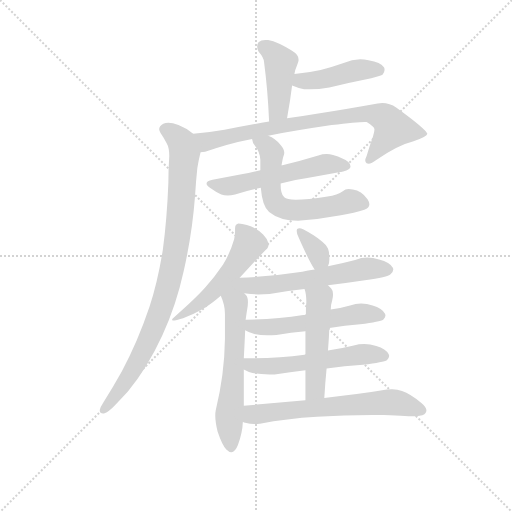
t = 0.00 s
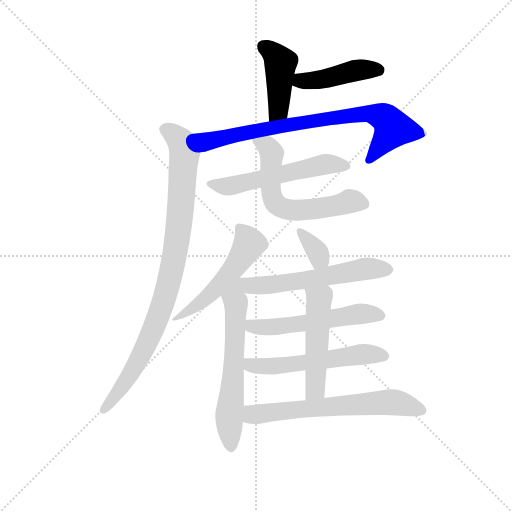
t = 2.02 s
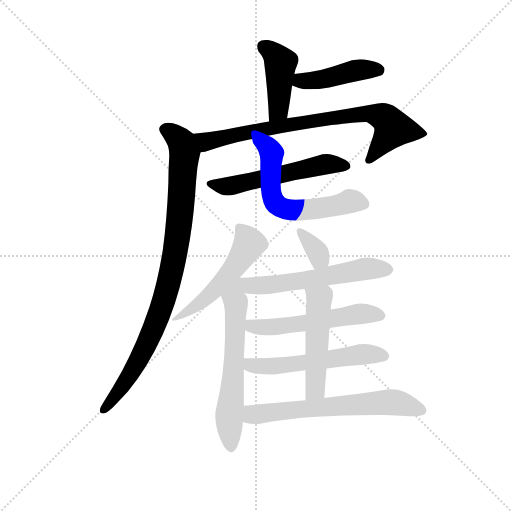
t = 4.03 s
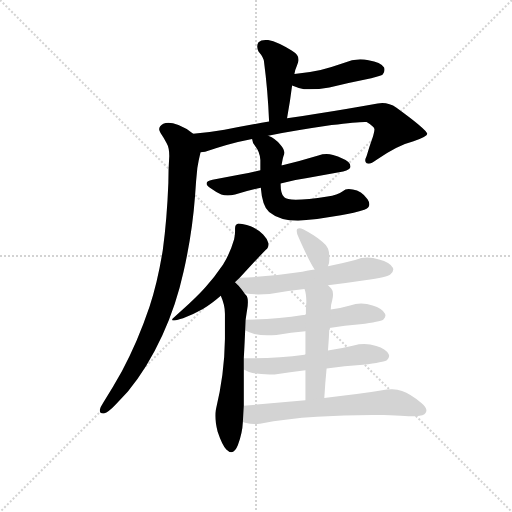
t = 6.05 s
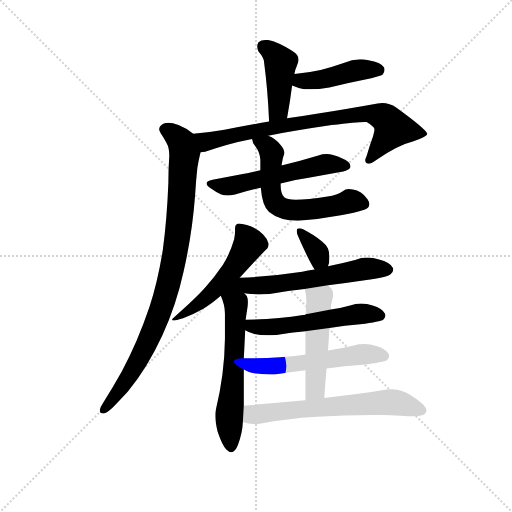
t = 8.07 s
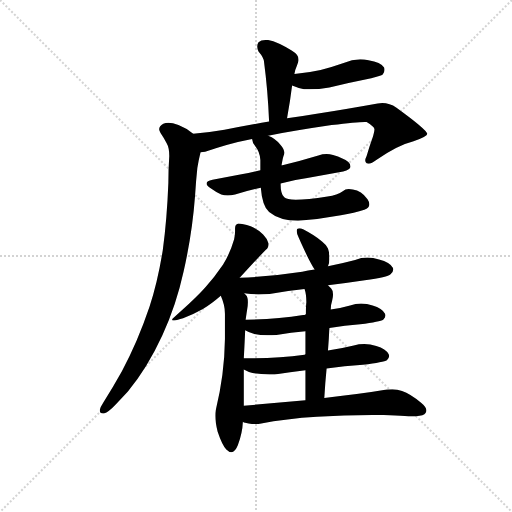
t = 10.08 s

The animated SVG that drew these frames (rendered in a browser with its animation timeline set to each time). Animation: 14 CSS @keyframes rules; one cycle of 10.08 s.

<svg version="1.1" viewBox="0 0 1024 1024" xmlns="http://www.w3.org/2000/svg">
  <g stroke="lightgray" stroke-dasharray="1,1" stroke-width="1" transform="scale(4, 4)">
    <line x1="0" y1="0" x2="256" y2="256"></line>
    <line x1="256" y1="0" x2="0" y2="256"></line>
    <line x1="128" y1="0" x2="128" y2="256"></line>
    <line x1="0" y1="128" x2="256" y2="128"></line>
  </g>
  <g transform="scale(0.92, -0.92) translate(60, -850)">
    <style type="text/css">
      
        @keyframes keyframes0 {
          from {
            stroke: blue;
            stroke-dashoffset: 432;
            stroke-width: 128;
          }
          58% {
            animation-timing-function: step-end;
            stroke: blue;
            stroke-dashoffset: 0;
            stroke-width: 128;
          }
          to {
            stroke: black;
            stroke-width: 1024;
          }
        }
        #make-me-a-hanzi-animation-0 {
          animation: keyframes0 0.6015625s both;
          animation-delay: 0s;
          animation-timing-function: linear;
        }
      
        @keyframes keyframes1 {
          from {
            stroke: blue;
            stroke-dashoffset: 438;
            stroke-width: 128;
          }
          59% {
            animation-timing-function: step-end;
            stroke: blue;
            stroke-dashoffset: 0;
            stroke-width: 128;
          }
          to {
            stroke: black;
            stroke-width: 1024;
          }
        }
        #make-me-a-hanzi-animation-1 {
          animation: keyframes1 0.6064453125s both;
          animation-delay: 0.6015625s;
          animation-timing-function: linear;
        }
      
        @keyframes keyframes2 {
          from {
            stroke: blue;
            stroke-dashoffset: 793;
            stroke-width: 128;
          }
          72% {
            animation-timing-function: step-end;
            stroke: blue;
            stroke-dashoffset: 0;
            stroke-width: 128;
          }
          to {
            stroke: black;
            stroke-width: 1024;
          }
        }
        #make-me-a-hanzi-animation-2 {
          animation: keyframes2 0.8953450520833334s both;
          animation-delay: 1.2080078125s;
          animation-timing-function: linear;
        }
      
        @keyframes keyframes3 {
          from {
            stroke: blue;
            stroke-dashoffset: 925;
            stroke-width: 128;
          }
          75% {
            animation-timing-function: step-end;
            stroke: blue;
            stroke-dashoffset: 0;
            stroke-width: 128;
          }
          to {
            stroke: black;
            stroke-width: 1024;
          }
        }
        #make-me-a-hanzi-animation-3 {
          animation: keyframes3 1.0027669270833333s both;
          animation-delay: 2.1033528645833335s;
          animation-timing-function: linear;
        }
      
        @keyframes keyframes4 {
          from {
            stroke: blue;
            stroke-dashoffset: 557;
            stroke-width: 128;
          }
          64% {
            animation-timing-function: step-end;
            stroke: blue;
            stroke-dashoffset: 0;
            stroke-width: 128;
          }
          to {
            stroke: black;
            stroke-width: 1024;
          }
        }
        #make-me-a-hanzi-animation-4 {
          animation: keyframes4 0.7032877604166666s both;
          animation-delay: 3.106119791666667s;
          animation-timing-function: linear;
        }
      
        @keyframes keyframes5 {
          from {
            stroke: blue;
            stroke-dashoffset: 609;
            stroke-width: 128;
          }
          66% {
            animation-timing-function: step-end;
            stroke: blue;
            stroke-dashoffset: 0;
            stroke-width: 128;
          }
          to {
            stroke: black;
            stroke-width: 1024;
          }
        }
        #make-me-a-hanzi-animation-5 {
          animation: keyframes5 0.74560546875s both;
          animation-delay: 3.8094075520833335s;
          animation-timing-function: linear;
        }
      
        @keyframes keyframes6 {
          from {
            stroke: blue;
            stroke-dashoffset: 532;
            stroke-width: 128;
          }
          63% {
            animation-timing-function: step-end;
            stroke: blue;
            stroke-dashoffset: 0;
            stroke-width: 128;
          }
          to {
            stroke: black;
            stroke-width: 1024;
          }
        }
        #make-me-a-hanzi-animation-6 {
          animation: keyframes6 0.6829427083333334s both;
          animation-delay: 4.555013020833334s;
          animation-timing-function: linear;
        }
      
        @keyframes keyframes7 {
          from {
            stroke: blue;
            stroke-dashoffset: 619;
            stroke-width: 128;
          }
          67% {
            animation-timing-function: step-end;
            stroke: blue;
            stroke-dashoffset: 0;
            stroke-width: 128;
          }
          to {
            stroke: black;
            stroke-width: 1024;
          }
        }
        #make-me-a-hanzi-animation-7 {
          animation: keyframes7 0.7537434895833334s both;
          animation-delay: 5.237955729166667s;
          animation-timing-function: linear;
        }
      
        @keyframes keyframes8 {
          from {
            stroke: blue;
            stroke-dashoffset: 347;
            stroke-width: 128;
          }
          53% {
            animation-timing-function: step-end;
            stroke: blue;
            stroke-dashoffset: 0;
            stroke-width: 128;
          }
          to {
            stroke: black;
            stroke-width: 1024;
          }
        }
        #make-me-a-hanzi-animation-8 {
          animation: keyframes8 0.5323893229166666s both;
          animation-delay: 5.99169921875s;
          animation-timing-function: linear;
        }
      
        @keyframes keyframes9 {
          from {
            stroke: blue;
            stroke-dashoffset: 579;
            stroke-width: 128;
          }
          65% {
            animation-timing-function: step-end;
            stroke: blue;
            stroke-dashoffset: 0;
            stroke-width: 128;
          }
          to {
            stroke: black;
            stroke-width: 1024;
          }
        }
        #make-me-a-hanzi-animation-9 {
          animation: keyframes9 0.72119140625s both;
          animation-delay: 6.524088541666667s;
          animation-timing-function: linear;
        }
      
        @keyframes keyframes10 {
          from {
            stroke: blue;
            stroke-dashoffset: 548;
            stroke-width: 128;
          }
          64% {
            animation-timing-function: step-end;
            stroke: blue;
            stroke-dashoffset: 0;
            stroke-width: 128;
          }
          to {
            stroke: black;
            stroke-width: 1024;
          }
        }
        #make-me-a-hanzi-animation-10 {
          animation: keyframes10 0.6959635416666666s both;
          animation-delay: 7.245279947916667s;
          animation-timing-function: linear;
        }
      
        @keyframes keyframes11 {
          from {
            stroke: blue;
            stroke-dashoffset: 560;
            stroke-width: 128;
          }
          65% {
            animation-timing-function: step-end;
            stroke: blue;
            stroke-dashoffset: 0;
            stroke-width: 128;
          }
          to {
            stroke: black;
            stroke-width: 1024;
          }
        }
        #make-me-a-hanzi-animation-11 {
          animation: keyframes11 0.7057291666666666s both;
          animation-delay: 7.941243489583334s;
          animation-timing-function: linear;
        }
      
        @keyframes keyframes12 {
          from {
            stroke: blue;
            stroke-dashoffset: 504;
            stroke-width: 128;
          }
          62% {
            animation-timing-function: step-end;
            stroke: blue;
            stroke-dashoffset: 0;
            stroke-width: 128;
          }
          to {
            stroke: black;
            stroke-width: 1024;
          }
        }
        #make-me-a-hanzi-animation-12 {
          animation: keyframes12 0.66015625s both;
          animation-delay: 8.64697265625s;
          animation-timing-function: linear;
        }
      
        @keyframes keyframes13 {
          from {
            stroke: blue;
            stroke-dashoffset: 645;
            stroke-width: 128;
          }
          68% {
            animation-timing-function: step-end;
            stroke: blue;
            stroke-dashoffset: 0;
            stroke-width: 128;
          }
          to {
            stroke: black;
            stroke-width: 1024;
          }
        }
        #make-me-a-hanzi-animation-13 {
          animation: keyframes13 0.77490234375s both;
          animation-delay: 9.30712890625s;
          animation-timing-function: linear;
        }
      
    </style>
    
      <path d="M 564 593 Q 571 631 575 664 L 580 689 Q 582 700 585 706 Q 588 714 589 718 L 589 721 Q 589 731 574 740 Q 544 759 523 763 L 517 763 Q 507 763 502 758 Q 499 754 499 749 Q 499 744 502 738 Q 514 724 514 715 Q 522 655 525 586 C 526 556 559 563 564 593 Z" fill="lightgray"></path>
    
      <path d="M 575 664 Q 586 659 601 656 L 613 656 Q 633 656 656 660 Q 702 671 747 680 Q 769 685 772 688 Q 776 694 776 698 Q 776 701 775 703 Q 768 715 741 719 Q 732 721 723 721 Q 705 721 687 713 Q 662 704 637 698 Q 610 692 580 689 C 550 686 547 675 575 664 Z" fill="lightgray"></path>
    
      <path d="M 523 555 Q 580 566 661 578 Q 715 585 733 585 L 737 585 Q 754 575 754 569 L 754 568 Q 754 564 751 554 Q 743 532 737 511 Q 734 505 734 501 Q 734 497 737 495 Q 739 494 741 494 Q 748 494 758 502 Q 803 534 839 543 Q 869 553 869 559 Q 868 568 802 616 Q 787 626 771 626 Q 766 626 761 625 Q 700 614 625 602 Q 597 597 564 593 L 525 586 Q 479 578 428 568 Q 393 562 360 559 C 330 556 347 513 376 519 Q 380 520 386 520 Q 436 538 488 548 L 523 555 Z" fill="lightgray"></path>
    
      <path d="M 360 559 Q 346 571 328 578 Q 315 583 306 583 Q 300 583 295 581 Q 286 576 286 569 Q 286 566 289 561 Q 296 551 302 539 Q 308 529 308 511 Q 306 483 306 452 Q 303 374 294 307 Q 283 238 265 183 Q 239 106 205 43 Q 185 7 164 -26 Q 158 -35 157 -41 L 157 -43 Q 157 -49 164 -49 L 166 -49 Q 176 -46 191 -30 L 218 -1 Q 260 49 293 121 Q 323 186 339 259 Q 358 343 364 424 Q 366 457 369 485 Q 372 503 376 519 C 382 544 382 544 360 559 Z" fill="lightgray"></path>
    
      <path d="M 686 477 Q 702 481 702 488 Q 702 499 683 506 Q 676 510 664 513 Q 657 515 650 515 Q 641 515 632 512 Q 593 500 554 491 L 552 491 L 506 480 Q 483 474 465 471 L 402 459 Q 389 456 389 451 Q 389 446 398 441 Q 409 433 421 427 Q 427 425 435 425 Q 442 425 451 427 Q 477 436 507 442 L 550 451 Q 578 459 608 463 L 686 477 Z" fill="lightgray"></path>
    
      <path d="M 552 491 Q 555 507 556 510 Q 558 514 558 518 Q 558 526 550 535 Q 539 549 523 555 C 496 568 480 576 488 548 Q 489 538 495 532 Q 505 520 506 502 L 506 480 L 507 442 Q 510 402 525 389 Q 548 370 588 370 Q 633 373 681 382 Q 711 387 732 394 Q 743 398 743 406 Q 743 411 739 417 Q 726 435 707 438 Q 702 439 698 439 Q 690 439 686 435 Q 673 426 652 423 Q 607 416 583 416 Q 563 416 558 421 Q 550 427 550 451 L 552 491 Z" fill="lightgray"></path>
    
      <path d="M 461 246 L 508 297 L 518 307 Q 524 311 524 320 Q 522 330 512 340 Q 500 352 485 358 Q 467 364 458 364 Q 451 362 451 354 L 451 347 Q 451 339 449 330 Q 440 299 425 275 Q 406 247 387 226 Q 366 202 318 160 Q 314 157 314 155 Q 314 153 319 153 Q 325 154 338 158 Q 360 166 381 178 Q 399 189 420 207 L 461 246 Z" fill="lightgray"></path>
    
      <path d="M 409 -42 Q 408 -47 408 -54 Q 408 -68 413 -88 Q 423 -118 432 -127 Q 438 -133 443 -133 Q 451 -133 457 -118 Q 467 -92 468 -67 L 470 -32 L 470 47 L 470 71 Q 472 108 473 132 L 474 155 Q 476 169 477 175 Q 479 185 479 193 Q 479 204 475 208 Q 471 212 471 213 C 444 253 391 281 420 207 Q 429 187 429 168 L 429 113 Q 428 36 409 -42 Z" fill="lightgray"></path>
    
      <path d="M 653 271 Q 656 277 656 286 Q 656 303 653 310 Q 649 318 640 325 Q 625 338 600 351 Q 594 354 591 354 Q 588 354 586 352 Q 585 350 585 348 Q 585 343 589 334 Q 612 282 624 264 C 640 239 642 243 653 271 Z" fill="lightgray"></path>
    
      <path d="M 653 230 Q 693 235 733 241 Q 783 248 789 254 Q 795 259 795 264 Q 795 266 794 268 Q 788 280 764 286 Q 751 290 739 290 Q 725 290 712 285 Q 681 277 653 271 L 624 264 Q 609 262 597 259 Q 533 249 461 246 C 431 245 441 218 471 213 Q 472 212 475 212 Q 487 210 502 210 Q 513 210 526 211 Q 563 218 602 222 L 653 230 Z" fill="lightgray"></path>
    
      <path d="M 656 137 Q 690 142 723 145 Q 767 151 773 155 Q 778 160 778 164 Q 778 166 777 168 Q 771 180 750 186 Q 738 190 725 190 Q 713 190 701 186 Q 680 180 659 177 L 605 167 Q 602 165 599 165 Q 540 155 474 155 C 444 155 446 146 473 132 Q 481 127 493 124 Q 506 121 521 121 Q 531 121 541 122 Q 573 127 604 130 L 656 137 Z" fill="lightgray"></path>
    
      <path d="M 650 49 Q 689 54 729 57 Q 775 63 781 67 Q 786 72 786 76 Q 786 78 785 80 Q 779 92 758 98 Q 745 102 732 102 Q 720 102 709 99 Q 680 92 653 88 L 604 80 L 602 79 Q 540 71 470 71 C 440 71 443 60 470 47 Q 479 42 489 39 Q 505 36 526 36 L 537 36 Q 571 41 604 45 L 650 49 Z" fill="lightgray"></path>
    
      <path d="M 645 -15 Q 647 19 650 49 L 653 88 Q 655 113 656 137 L 659 177 Q 659 187 662 196 Q 664 204 664 210 Q 664 219 660 223 L 653 230 C 632 251 594 251 602 222 Q 606 211 606 193 Q 605 186 605 167 L 604 130 L 604 80 L 604 45 L 604 -20 C 604 -50 643 -45 645 -15 Z" fill="lightgray"></path>
    
      <path d="M 468 -67 Q 470 -69 473 -69 Q 484 -72 493 -72 Q 499 -72 505 -71 Q 563 -60 629 -56 Q 687 -52 749 -52 L 774 -52 Q 831 -55 844 -55 Q 862 -54 865 -48 Q 867 -45 867 -42 Q 867 -35 856 -26 Q 832 -6 814 0 Q 804 4 793 4 Q 787 4 781 3 Q 729 -6 645 -15 L 604 -20 L 470 -32 C 440 -35 439 -58 468 -67 Z" fill="lightgray"></path>
    
    
      <clipPath id="make-me-a-hanzi-clip-0">
        <path d="M 564 593 Q 571 631 575 664 L 580 689 Q 582 700 585 706 Q 588 714 589 718 L 589 721 Q 589 731 574 740 Q 544 759 523 763 L 517 763 Q 507 763 502 758 Q 499 754 499 749 Q 499 744 502 738 Q 514 724 514 715 Q 522 655 525 586 C 526 556 559 563 564 593 Z"></path>
      </clipPath>
      <path clip-path="url(#make-me-a-hanzi-clip-0)" d="M 513 749 L 532 737 L 550 713 L 546 619 L 530 594" fill="none" id="make-me-a-hanzi-animation-0" stroke-dasharray="304 608" stroke-linecap="round"></path>
    
      <clipPath id="make-me-a-hanzi-clip-1">
        <path d="M 575 664 Q 586 659 601 656 L 613 656 Q 633 656 656 660 Q 702 671 747 680 Q 769 685 772 688 Q 776 694 776 698 Q 776 701 775 703 Q 768 715 741 719 Q 732 721 723 721 Q 705 721 687 713 Q 662 704 637 698 Q 610 692 580 689 C 550 686 547 675 575 664 Z"></path>
      </clipPath>
      <path clip-path="url(#make-me-a-hanzi-clip-1)" d="M 584 669 L 719 698 L 763 697" fill="none" id="make-me-a-hanzi-animation-1" stroke-dasharray="310 620" stroke-linecap="round"></path>
    
      <clipPath id="make-me-a-hanzi-clip-2">
        <path d="M 523 555 Q 580 566 661 578 Q 715 585 733 585 L 737 585 Q 754 575 754 569 L 754 568 Q 754 564 751 554 Q 743 532 737 511 Q 734 505 734 501 Q 734 497 737 495 Q 739 494 741 494 Q 748 494 758 502 Q 803 534 839 543 Q 869 553 869 559 Q 868 568 802 616 Q 787 626 771 626 Q 766 626 761 625 Q 700 614 625 602 Q 597 597 564 593 L 525 586 Q 479 578 428 568 Q 393 562 360 559 C 330 556 347 513 376 519 Q 380 520 386 520 Q 436 538 488 548 L 523 555 Z"></path>
      </clipPath>
      <path clip-path="url(#make-me-a-hanzi-clip-2)" d="M 367 554 L 389 542 L 560 578 L 743 603 L 773 596 L 791 580 L 794 569 L 741 501" fill="none" id="make-me-a-hanzi-animation-2" stroke-dasharray="665 1330" stroke-linecap="round"></path>
    
      <clipPath id="make-me-a-hanzi-clip-3">
        <path d="M 360 559 Q 346 571 328 578 Q 315 583 306 583 Q 300 583 295 581 Q 286 576 286 569 Q 286 566 289 561 Q 296 551 302 539 Q 308 529 308 511 Q 306 483 306 452 Q 303 374 294 307 Q 283 238 265 183 Q 239 106 205 43 Q 185 7 164 -26 Q 158 -35 157 -41 L 157 -43 Q 157 -49 164 -49 L 166 -49 Q 176 -46 191 -30 L 218 -1 Q 260 49 293 121 Q 323 186 339 259 Q 358 343 364 424 Q 366 457 369 485 Q 372 503 376 519 C 382 544 382 544 360 559 Z"></path>
      </clipPath>
      <path clip-path="url(#make-me-a-hanzi-clip-3)" d="M 298 569 L 324 553 L 341 517 L 331 376 L 312 258 L 285 163 L 254 93 L 210 15 L 164 -42" fill="none" id="make-me-a-hanzi-animation-3" stroke-dasharray="797 1594" stroke-linecap="round"></path>
    
      <clipPath id="make-me-a-hanzi-clip-4">
        <path d="M 686 477 Q 702 481 702 488 Q 702 499 683 506 Q 676 510 664 513 Q 657 515 650 515 Q 641 515 632 512 Q 593 500 554 491 L 552 491 L 506 480 Q 483 474 465 471 L 402 459 Q 389 456 389 451 Q 389 446 398 441 Q 409 433 421 427 Q 427 425 435 425 Q 442 425 451 427 Q 477 436 507 442 L 550 451 Q 578 459 608 463 L 686 477 Z"></path>
      </clipPath>
      <path clip-path="url(#make-me-a-hanzi-clip-4)" d="M 398 450 L 431 444 L 647 493 L 693 490" fill="none" id="make-me-a-hanzi-animation-4" stroke-dasharray="429 858" stroke-linecap="round"></path>
    
      <clipPath id="make-me-a-hanzi-clip-5">
        <path d="M 552 491 Q 555 507 556 510 Q 558 514 558 518 Q 558 526 550 535 Q 539 549 523 555 C 496 568 480 576 488 548 Q 489 538 495 532 Q 505 520 506 502 L 506 480 L 507 442 Q 510 402 525 389 Q 548 370 588 370 Q 633 373 681 382 Q 711 387 732 394 Q 743 398 743 406 Q 743 411 739 417 Q 726 435 707 438 Q 702 439 698 439 Q 690 439 686 435 Q 673 426 652 423 Q 607 416 583 416 Q 563 416 558 421 Q 550 427 550 451 L 552 491 Z"></path>
      </clipPath>
      <path clip-path="url(#make-me-a-hanzi-clip-5)" d="M 495 545 L 528 522 L 529 435 L 543 404 L 559 396 L 594 393 L 669 402 L 706 413 L 730 407" fill="none" id="make-me-a-hanzi-animation-5" stroke-dasharray="481 962" stroke-linecap="round"></path>
    
      <clipPath id="make-me-a-hanzi-clip-6">
        <path d="M 461 246 L 508 297 L 518 307 Q 524 311 524 320 Q 522 330 512 340 Q 500 352 485 358 Q 467 364 458 364 Q 451 362 451 354 L 451 347 Q 451 339 449 330 Q 440 299 425 275 Q 406 247 387 226 Q 366 202 318 160 Q 314 157 314 155 Q 314 153 319 153 Q 325 154 338 158 Q 360 166 381 178 Q 399 189 420 207 L 461 246 Z"></path>
      </clipPath>
      <path clip-path="url(#make-me-a-hanzi-clip-6)" d="M 462 354 L 482 320 L 457 278 L 412 225 L 368 185 L 317 156" fill="none" id="make-me-a-hanzi-animation-6" stroke-dasharray="404 808" stroke-linecap="round"></path>
    
      <clipPath id="make-me-a-hanzi-clip-7">
        <path d="M 409 -42 Q 408 -47 408 -54 Q 408 -68 413 -88 Q 423 -118 432 -127 Q 438 -133 443 -133 Q 451 -133 457 -118 Q 467 -92 468 -67 L 470 -32 L 470 47 L 470 71 Q 472 108 473 132 L 474 155 Q 476 169 477 175 Q 479 185 479 193 Q 479 204 475 208 Q 471 212 471 213 C 444 253 391 281 420 207 Q 429 187 429 168 L 429 113 Q 428 36 409 -42 Z"></path>
      </clipPath>
      <path clip-path="url(#make-me-a-hanzi-clip-7)" d="M 458 239 L 449 200 L 451 98 L 438 -50 L 442 -122" fill="none" id="make-me-a-hanzi-animation-7" stroke-dasharray="491 982" stroke-linecap="round"></path>
    
      <clipPath id="make-me-a-hanzi-clip-8">
        <path d="M 653 271 Q 656 277 656 286 Q 656 303 653 310 Q 649 318 640 325 Q 625 338 600 351 Q 594 354 591 354 Q 588 354 586 352 Q 585 350 585 348 Q 585 343 589 334 Q 612 282 624 264 C 640 239 642 243 653 271 Z"></path>
      </clipPath>
      <path clip-path="url(#make-me-a-hanzi-clip-8)" d="M 590 349 L 631 300 L 629 273" fill="none" id="make-me-a-hanzi-animation-8" stroke-dasharray="219 438" stroke-linecap="round"></path>
    
      <clipPath id="make-me-a-hanzi-clip-9">
        <path d="M 653 230 Q 693 235 733 241 Q 783 248 789 254 Q 795 259 795 264 Q 795 266 794 268 Q 788 280 764 286 Q 751 290 739 290 Q 725 290 712 285 Q 681 277 653 271 L 624 264 Q 609 262 597 259 Q 533 249 461 246 C 431 245 441 218 471 213 Q 472 212 475 212 Q 487 210 502 210 Q 513 210 526 211 Q 563 218 602 222 L 653 230 Z"></path>
      </clipPath>
      <path clip-path="url(#make-me-a-hanzi-clip-9)" d="M 469 242 L 496 228 L 606 241 L 734 266 L 785 264" fill="none" id="make-me-a-hanzi-animation-9" stroke-dasharray="451 902" stroke-linecap="round"></path>
    
      <clipPath id="make-me-a-hanzi-clip-10">
        <path d="M 656 137 Q 690 142 723 145 Q 767 151 773 155 Q 778 160 778 164 Q 778 166 777 168 Q 771 180 750 186 Q 738 190 725 190 Q 713 190 701 186 Q 680 180 659 177 L 605 167 Q 602 165 599 165 Q 540 155 474 155 C 444 155 446 146 473 132 Q 481 127 493 124 Q 506 121 521 121 Q 531 121 541 122 Q 573 127 604 130 L 656 137 Z"></path>
      </clipPath>
      <path clip-path="url(#make-me-a-hanzi-clip-10)" d="M 482 149 L 492 140 L 546 140 L 721 168 L 768 164" fill="none" id="make-me-a-hanzi-animation-10" stroke-dasharray="420 840" stroke-linecap="round"></path>
    
      <clipPath id="make-me-a-hanzi-clip-11">
        <path d="M 650 49 Q 689 54 729 57 Q 775 63 781 67 Q 786 72 786 76 Q 786 78 785 80 Q 779 92 758 98 Q 745 102 732 102 Q 720 102 709 99 Q 680 92 653 88 L 604 80 L 602 79 Q 540 71 470 71 C 440 71 443 60 470 47 Q 479 42 489 39 Q 505 36 526 36 L 537 36 Q 571 41 604 45 L 650 49 Z"></path>
      </clipPath>
      <path clip-path="url(#make-me-a-hanzi-clip-11)" d="M 478 65 L 489 55 L 532 54 L 728 80 L 776 76" fill="none" id="make-me-a-hanzi-animation-11" stroke-dasharray="432 864" stroke-linecap="round"></path>
    
      <clipPath id="make-me-a-hanzi-clip-12">
        <path d="M 645 -15 Q 647 19 650 49 L 653 88 Q 655 113 656 137 L 659 177 Q 659 187 662 196 Q 664 204 664 210 Q 664 219 660 223 L 653 230 C 632 251 594 251 602 222 Q 606 211 606 193 Q 605 186 605 167 L 604 130 L 604 80 L 604 45 L 604 -20 C 604 -50 643 -45 645 -15 Z"></path>
      </clipPath>
      <path clip-path="url(#make-me-a-hanzi-clip-12)" d="M 609 217 L 634 198 L 625 4 L 610 -13" fill="none" id="make-me-a-hanzi-animation-12" stroke-dasharray="376 752" stroke-linecap="round"></path>
    
      <clipPath id="make-me-a-hanzi-clip-13">
        <path d="M 468 -67 Q 470 -69 473 -69 Q 484 -72 493 -72 Q 499 -72 505 -71 Q 563 -60 629 -56 Q 687 -52 749 -52 L 774 -52 Q 831 -55 844 -55 Q 862 -54 865 -48 Q 867 -45 867 -42 Q 867 -35 856 -26 Q 832 -6 814 0 Q 804 4 793 4 Q 787 4 781 3 Q 729 -6 645 -15 L 604 -20 L 470 -32 C 440 -35 439 -58 468 -67 Z"></path>
      </clipPath>
      <path clip-path="url(#make-me-a-hanzi-clip-13)" d="M 473 -61 L 494 -50 L 796 -24 L 856 -42" fill="none" id="make-me-a-hanzi-animation-13" stroke-dasharray="517 1034" stroke-linecap="round"></path>
    
  </g>
</svg>
